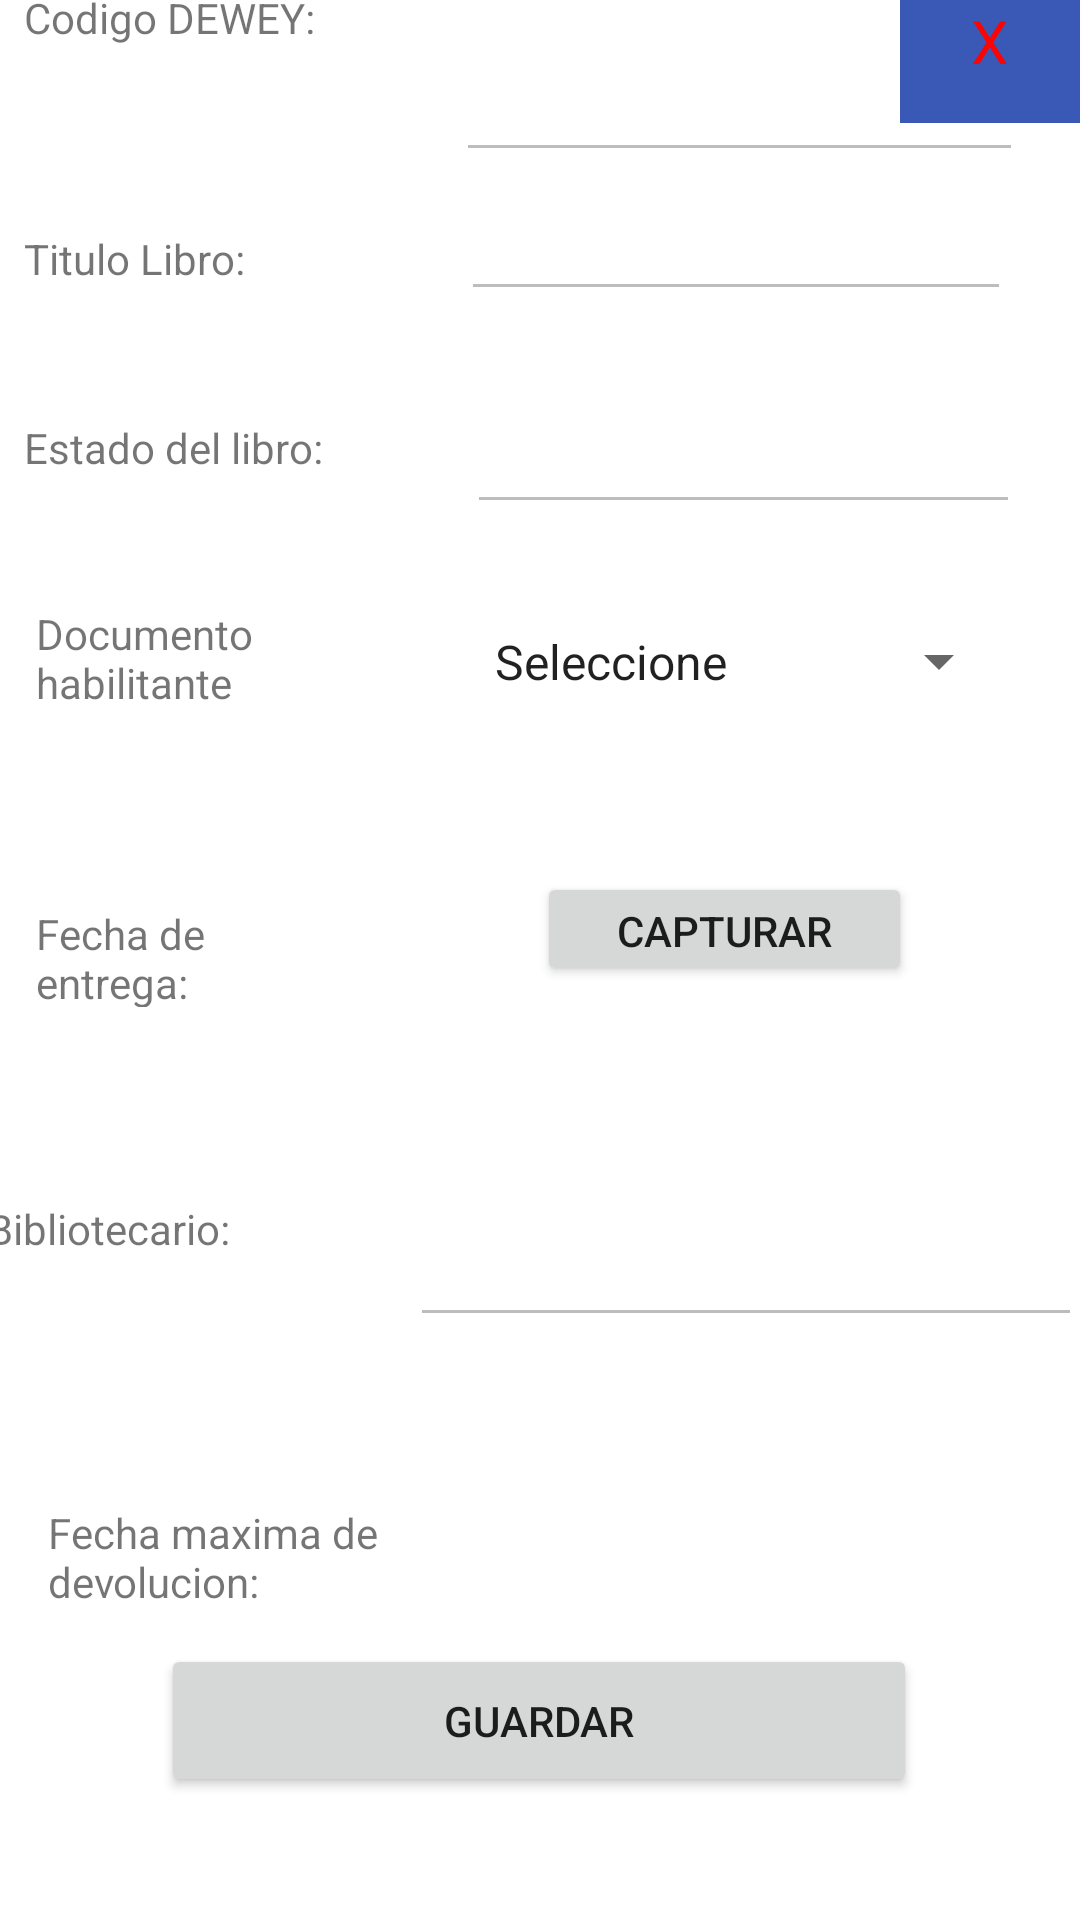

Produce the Android XML layout that renders to this screen, including the resource entries it uses.
<!-- AndroidManifest.xml: application theme Theme.IstaTeca -->
<!-- res/layout/dialogo_detalle_solicitud.xml -->
<?xml version="1.0" encoding="utf-8"?>
<layout xmlns:android="http://schemas.android.com/apk/res/android"
    xmlns:app="http://schemas.android.com/apk/res-auto"
    xmlns:tools="http://schemas.android.com/tools">

    <data>

    </data>

    <androidx.constraintlayout.widget.ConstraintLayout
        android:id="@+id/dialogolistar"
        android:layout_width="match_parent"
        android:layout_height="match_parent"
        app:layout_constraintBottom_toBottomOf="@+id/textView91"
        app:layout_constraintTop_toBottomOf="@+id/textView91"
        tools:context=".ui.lista_libros.DetalleLibroFragment"
        tools:layout_editor_absoluteX="-8dp"
        tools:layout_editor_absoluteY="-68dp">


        <EditText
            android:id="@+id/text_bibliotecario_entrega"
            android:layout_width="224dp"
            android:layout_height="45dp"
            android:layout_marginTop="72dp"
            android:layout_marginEnd="16dp"
            android:ems="10"
            android:enabled="false"
            android:inputType="textPersonName"
            android:textSize="12sp"
            app:layout_constraintEnd_toEndOf="parent"
            app:layout_constraintStart_toEndOf="@+id/textView90"
            app:layout_constraintTop_toBottomOf="@+id/btn_capturaf" />

        <TextView
            android:id="@+id/textView90"
            android:layout_width="116dp"
            android:layout_height="45dp"
            android:layout_marginStart="12dp"
            android:layout_marginTop="107dp"
            android:layout_marginEnd="25dp"
            android:layout_marginBottom="103dp"
            android:text="Bibliotecario:"
            app:layout_constraintBottom_toBottomOf="@+id/textView84"
            app:layout_constraintEnd_toStartOf="@+id/text_bibliotecario_entrega"
            app:layout_constraintStart_toStartOf="parent"
            app:layout_constraintTop_toTopOf="@+id/textView91" />

        <Button
            android:id="@+id/btn_capturaf"
            android:layout_width="125dp"
            android:layout_height="38dp"
            android:layout_marginEnd="56dp"
            android:layout_marginBottom="79dp"
            android:text="Capturar fecha"
            app:layout_constraintBottom_toTopOf="@+id/text_bibliotecario_entrega"
            app:layout_constraintEnd_toEndOf="parent"
            app:layout_constraintStart_toEndOf="@+id/textView91"
            app:layout_constraintTop_toBottomOf="@+id/textView88" />

        <TextView
            android:id="@+id/textView85"
            android:layout_width="wrap_content"
            android:layout_height="wrap_content"
            android:layout_marginStart="8dp"
            android:layout_marginEnd="48dp"
            android:layout_marginBottom="42dp"
            android:text="Estado del libro:"
            app:layout_constraintBottom_toTopOf="@+id/textView88"
            app:layout_constraintEnd_toStartOf="@+id/text_estado"
            app:layout_constraintStart_toStartOf="parent"
            app:layout_constraintTop_toBottomOf="@+id/textView89" />

        <TextView
            android:id="@+id/textView84"
            android:layout_width="0dp"
            android:layout_height="38dp"
            android:layout_marginStart="16dp"
            android:layout_marginTop="112dp"
            android:layout_marginEnd="20dp"
            android:layout_marginBottom="112dp"
            android:text="Fecha maxima de devolucion:"
            app:layout_constraintBottom_toBottomOf="parent"
            app:layout_constraintEnd_toStartOf="@+id/txt_fechaMaximaDev_solicitud5"
            app:layout_constraintStart_toStartOf="parent"
            app:layout_constraintTop_toTopOf="@+id/text_bibliotecario_entrega" />

        <EditText
            android:id="@+id/text_libro"
            android:layout_width="0dp"
            android:layout_height="34dp"
            android:layout_marginTop="65dp"
            android:layout_marginEnd="23dp"
            android:layout_marginBottom="62dp"
            android:ems="10"
            android:enabled="false"
            android:inputType="textPersonName"
            android:textSize="12sp"
            app:layout_constraintBottom_toBottomOf="@+id/text_estado"
            app:layout_constraintEnd_toEndOf="parent"
            app:layout_constraintStart_toEndOf="@+id/textView89"
            app:layout_constraintTop_toTopOf="@+id/textView86" />

        <Button
            android:id="@+id/btnGuardarSolicitud6"
            android:layout_width="252dp"
            android:layout_height="51dp"
            android:layout_marginStart="56dp"
            android:layout_marginEnd="56dp"
            android:layout_marginBottom="41dp"
            android:text="GUARDAR"
            app:layout_constraintBottom_toBottomOf="parent"
            app:layout_constraintEnd_toEndOf="parent"
            app:layout_constraintHorizontal_bias="0.553"
            app:layout_constraintStart_toStartOf="parent" />

        <TextView
            android:id="@+id/textView89"
            android:layout_width="wrap_content"
            android:layout_height="wrap_content"
            android:layout_marginStart="8dp"
            android:layout_marginEnd="72dp"
            android:layout_marginBottom="43dp"
            android:text="Titulo Libro:"
            app:layout_constraintBottom_toTopOf="@+id/textView85"
            app:layout_constraintEnd_toStartOf="@+id/text_libro"
            app:layout_constraintStart_toStartOf="parent"
            app:layout_constraintTop_toBottomOf="@+id/textView86" />

        <TextView
            android:id="@+id/textView91"
            android:layout_width="0dp"
            android:layout_height="34dp"
            android:layout_marginStart="12dp"
            android:layout_marginTop="206dp"
            android:layout_marginEnd="96dp"
            android:text="Fecha de entrega:"
            app:layout_constraintEnd_toStartOf="@+id/btn_capturaf"
            app:layout_constraintStart_toStartOf="parent"
            app:layout_constraintTop_toBottomOf="@+id/textView89" />

        <EditText
            android:id="@+id/text_codigo"
            android:layout_width="0dp"
            android:layout_height="35dp"
            android:layout_marginTop="56dp"
            android:layout_marginEnd="19dp"
            android:layout_marginBottom="53dp"
            android:ems="10"
            android:enabled="false"
            android:inputType="number"
            android:textSize="12sp"
            app:layout_constraintBottom_toTopOf="@+id/textView89"
            app:layout_constraintEnd_toEndOf="parent"
            app:layout_constraintStart_toEndOf="@+id/textView86"
            app:layout_constraintTop_toTopOf="@+id/txt_cerrar_detalle" />


        <EditText
            android:id="@+id/text_estado"
            android:layout_width="0dp"
            android:layout_height="34dp"
            android:layout_marginTop="135dp"
            android:layout_marginEnd="20dp"
            android:layout_marginBottom="133dp"
            android:ems="10"
            android:enabled="false"
            android:inputType="textPersonName"
            android:textSize="12sp"
            app:layout_constraintBottom_toTopOf="@+id/btn_capturaf"
            app:layout_constraintEnd_toEndOf="parent"
            app:layout_constraintStart_toEndOf="@+id/textView85"
            app:layout_constraintTop_toTopOf="@+id/text_codigo" />

        <TextView
            android:id="@+id/textView88"
            android:layout_width="107dp"
            android:layout_height="44dp"
            android:layout_marginStart="12dp"
            android:layout_marginEnd="38dp"
            android:layout_marginBottom="44dp"
            android:text="Documento habilitante"
            app:layout_constraintBottom_toTopOf="@+id/btn_capturaf"
            app:layout_constraintEnd_toStartOf="@+id/cb_documentoHabilitante_solicitud5"
            app:layout_constraintStart_toStartOf="parent"
            app:layout_constraintTop_toBottomOf="@+id/textView85" />

        <Spinner
            android:id="@+id/cb_documentoHabilitante_solicitud5"
            android:layout_width="0dp"
            android:layout_height="43dp"
            android:layout_marginTop="203dp"
            android:layout_marginEnd="23dp"
            android:layout_marginBottom="203dp"
            android:entries="@array/documentohabilitante"
            app:layout_constraintBottom_toBottomOf="@+id/textView90"
            app:layout_constraintEnd_toEndOf="parent"
            app:layout_constraintStart_toEndOf="@+id/textView88"
            app:layout_constraintTop_toTopOf="@+id/textView86" />

        <TextView
            android:id="@+id/text_cedulaestudiante"
            android:layout_width="0dp"
            android:layout_height="0dp"
            android:layout_marginEnd="1dp"
            android:layout_marginBottom="536dp"
            android:background="#3A59B7"
            android:textSize="12sp"
            app:layout_constraintBottom_toTopOf="@+id/txt_fechaMaximaDev_solicitud5"
            app:layout_constraintEnd_toStartOf="@+id/txt_cerrar_detalle"
            app:layout_constraintStart_toStartOf="parent"
            app:layout_constraintTop_toTopOf="parent" />

        <TextView
            android:id="@+id/textView86"
            android:layout_width="wrap_content"
            android:layout_height="wrap_content"
            android:layout_marginStart="8dp"
            android:layout_marginEnd="47dp"
            android:layout_marginBottom="61dp"
            android:text="Codigo DEWEY:"
            app:layout_constraintBottom_toTopOf="@+id/textView89"
            app:layout_constraintEnd_toStartOf="@+id/text_codigo"
            app:layout_constraintStart_toStartOf="parent"
            app:layout_constraintTop_toBottomOf="@+id/text_cedulaestudiante" />

        <TextView
            android:id="@+id/txt_cerrar_detalle"
            android:layout_width="60dp"
            android:layout_height="41dp"
            android:background="#3A59B7"
            android:text="X"
            android:textAlignment="center"
            android:textColor="#FA0404"
            android:textSize="20dp"
            app:layout_constraintEnd_toEndOf="parent"
            app:layout_constraintStart_toEndOf="@+id/text_cedulaestudiante"
            app:layout_constraintTop_toTopOf="parent" />

        <TextView
            android:id="@+id/txt_fechaMaximaDev_solicitud5"
            android:layout_width="0dp"
            android:layout_height="0dp"
            android:layout_marginEnd="15dp"
            android:layout_marginBottom="114dp"
            android:shadowColor="#B3A9A9"
            android:text="CLICK PARA INGRESAR FECHA"
            app:layout_constraintBottom_toBottomOf="parent"
            app:layout_constraintEnd_toEndOf="parent"
            app:layout_constraintStart_toEndOf="@+id/textView84"
            app:layout_constraintTop_toBottomOf="@+id/text_cedulaestudiante" />

    </androidx.constraintlayout.widget.ConstraintLayout>
</layout>
<!-- resources referenced by this layout -->
<resources>
  <string-array name="documentohabilitante">
          <item>Seleccione</item>
          <item>Cedula</item>
          <item>Pasaporte</item>
          <item>Licencia de conducir</item>
      </string-array>
  <style name="Theme.IstaTeca" parent="Theme.MaterialComponents.DayNight.DarkActionBar">
          
          <item name="colorPrimary">@color/purple_500</item>
          <item name="colorPrimaryVariant">@color/purple_700</item>
          <item name="colorOnPrimary">@color/white</item>
          
          <item name="colorSecondary">@color/teal_200</item>
          <item name="colorSecondaryVariant">@color/teal_700</item>
          <item name="colorOnSecondary">@color/black</item>
          
          <item name="android:statusBarColor" tools:targetApi="l">?attr/colorPrimaryVariant</item>
          
      </style>
  <color name="purple_500">#FF6200EE</color>
  <color name="purple_700">#FF3700B3</color>
  <color name="white">#FFFFFFFF</color>
  <color name="teal_200">#FF03DAC5</color>
  <color name="teal_700">#FF018786</color>
  <color name="black">#FF000000</color>
</resources>
